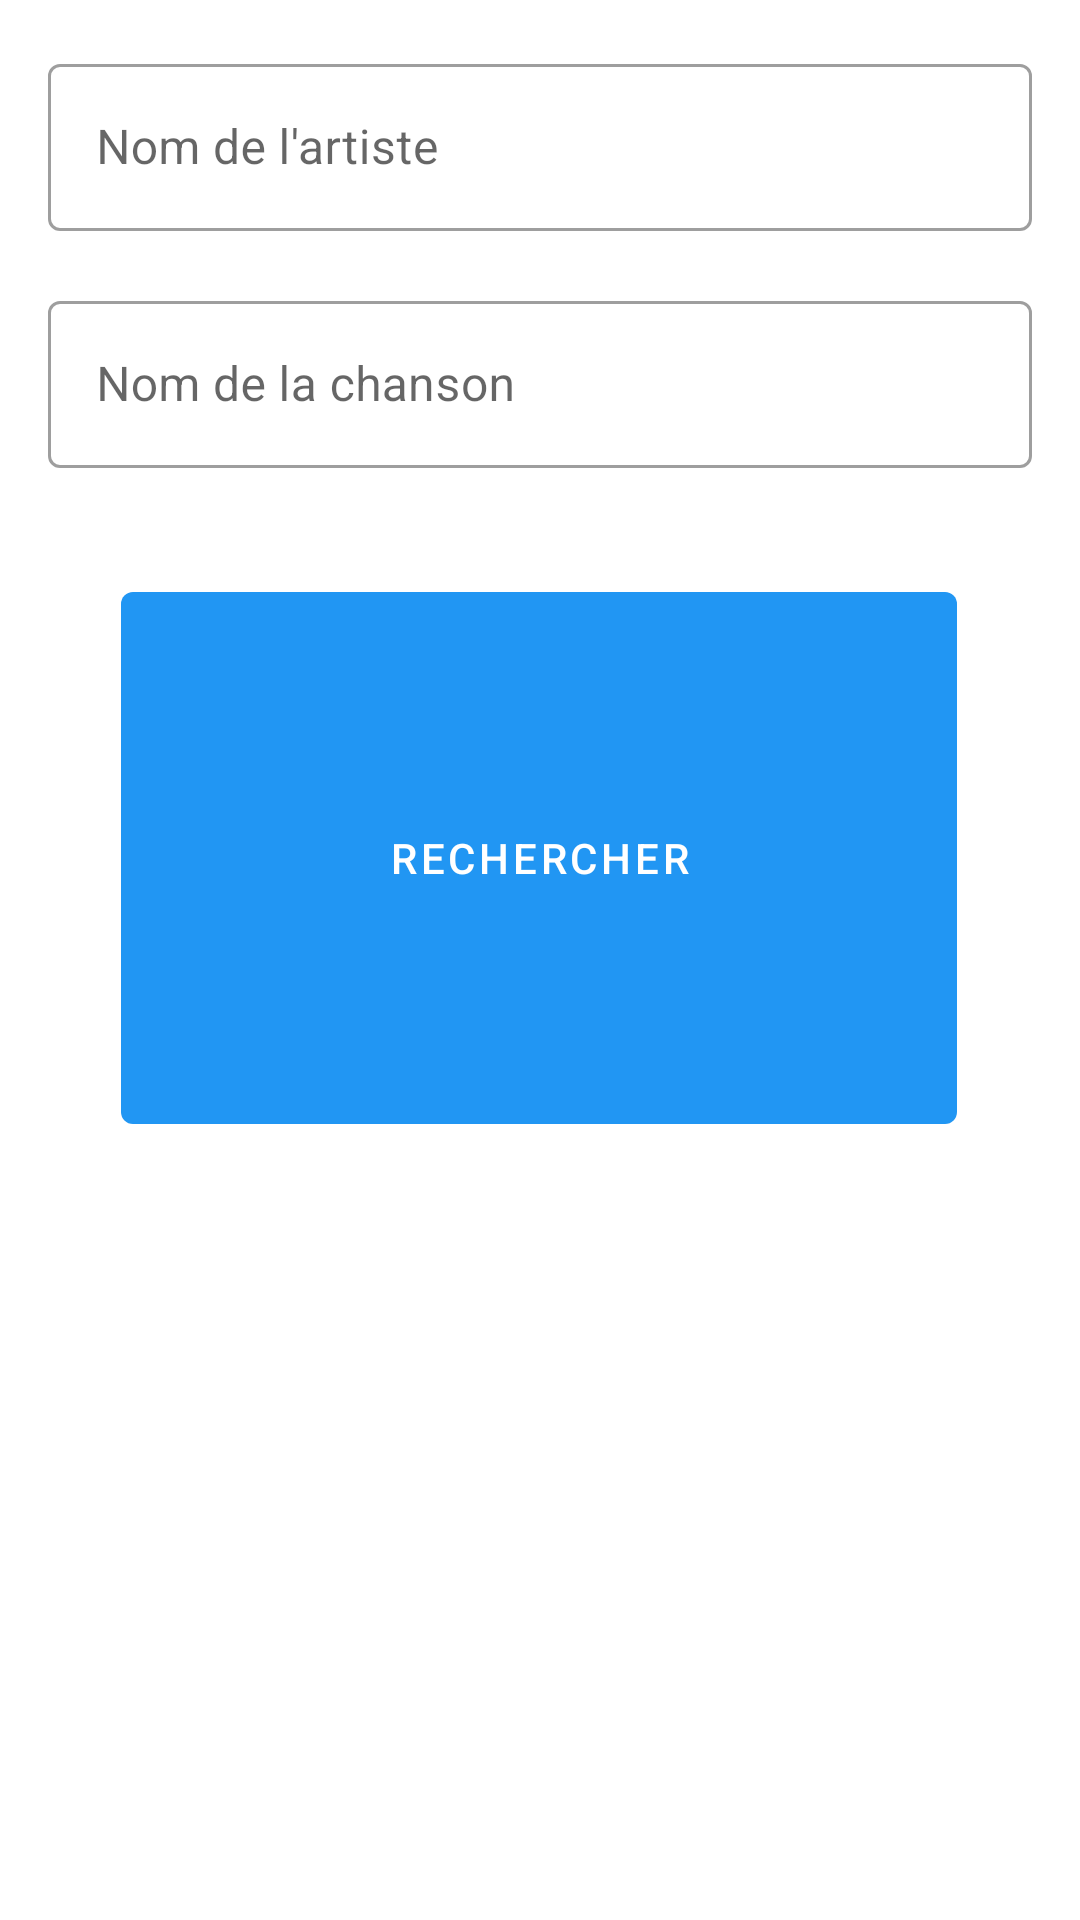

Layout XML and referenced resources for this Android screen:
<!-- AndroidManifest.xml: application theme AppTheme -->
<!-- res/layout/activity_main.xml -->
<?xml version="1.0" encoding="utf-8"?>
<androidx.constraintlayout.widget.ConstraintLayout xmlns:android="http://schemas.android.com/apk/res/android"
    xmlns:app="http://schemas.android.com/apk/res-auto"
    xmlns:tools="http://schemas.android.com/tools"
    android:layout_width="match_parent"
    android:layout_height="match_parent"
    android:clickable="true"
    android:focusable="true"
    android:focusableInTouchMode="true"
    android:paddingLeft="16dp"
    android:paddingTop="16dp"
    android:paddingRight="16dp"
    android:paddingBottom="16dp"
    tools:context=".MainActivity">

    <com.google.android.material.textfield.TextInputLayout
        android:id="@+id/inputLayoutArtist"
        android:layout_width="0dp"
        android:layout_height="0dp"
        android:hint="@string/artistEditText"
        android:inputType="textPersonName"
        app:endIconMode="clear_text"
        app:errorEnabled="true"
        app:layout_constraintBottom_toTopOf="@+id/inputLayoutSong"
        app:layout_constraintEnd_toEndOf="parent"
        app:layout_constraintHeight_percent="0.13"
        app:layout_constraintStart_toStartOf="parent"
        app:layout_constraintTop_toTopOf="parent"
        app:layout_constraintWidth_percent="1">

        <com.google.android.material.textfield.TextInputEditText
            android:id="@+id/artistName"
            android:layout_width="match_parent"
            android:layout_height="wrap_content" />
    </com.google.android.material.textfield.TextInputLayout>

    <com.google.android.material.textfield.TextInputLayout
        android:id="@+id/inputLayoutSong"
        android:layout_width="0dp"
        android:layout_height="0dp"
        android:hint="@string/songEditText"
        android:inputType="textPersonName"
        app:endIconMode="clear_text"
        app:errorEnabled="true"
        app:layout_constraintBottom_toTopOf="@+id/search"
        app:layout_constraintEnd_toEndOf="parent"
        app:layout_constraintHeight_percent="0.13"
        app:layout_constraintStart_toStartOf="parent"
        app:layout_constraintTop_toTopOf="parent"
        app:layout_constraintVertical_bias="0.82"
        app:layout_constraintWidth_percent="1">

        <com.google.android.material.textfield.TextInputEditText
            android:id="@+id/songName"
            android:layout_width="match_parent"
            android:layout_height="wrap_content" />
    </com.google.android.material.textfield.TextInputLayout>

    <com.google.android.material.button.MaterialButton
        android:id="@+id/search"
        style="@style/Widget.MaterialComponents.Button"
        android:layout_width="0dp"
        android:layout_height="0dp"
        android:height="100dp"
        android:onClick="getSong"
        android:text="@string/search"
        app:layout_constrainedHeight="true"
        app:layout_constraintBottom_toBottomOf="parent"
        app:layout_constraintEnd_toEndOf="parent"
        app:layout_constraintHeight_default="percent"
        app:layout_constraintHeight_min="wrap"
        app:layout_constraintHeight_percent="0.16"
        app:layout_constraintHorizontal_bias="0.494"
        app:layout_constraintStart_toStartOf="parent"
        app:layout_constraintTop_toTopOf="parent"
        app:layout_constraintVertical_bias="0.419"
        app:layout_constraintWidth_default="percent"
        app:layout_constraintWidth_percent="0.85" />

    <androidx.constraintlayout.widget.ConstraintLayout
        android:id="@+id/snackBarLayout"
        android:layout_width="0dp"
        android:layout_height="0dp"
        android:layout_marginTop="500dp"
        android:textAlignment="center"
        app:layout_constraintBottom_toBottomOf="parent"
        app:layout_constraintEnd_toEndOf="parent"
        app:layout_constraintStart_toStartOf="parent"
        app:layout_constraintTop_toTopOf="parent"
        app:layout_constraintVertical_bias="1.0">

    </androidx.constraintlayout.widget.ConstraintLayout>

    <ImageView
        android:id="@+id/imageView"
        android:contentDescription="@string/app_name"
        android:layout_width="0dp"
        android:layout_height="0dp"
        android:layout_marginStart="100dp"
        android:layout_marginTop="100dp"
        android:layout_marginEnd="100dp"
        android:layout_marginBottom="100dp"
        app:layout_constraintBottom_toBottomOf="parent"
        app:layout_constraintEnd_toEndOf="parent"
        app:layout_constraintHeight_percent="0.3"
        app:layout_constraintStart_toStartOf="parent"
        app:layout_constraintTop_toBottomOf="@+id/search"
        app:layout_constraintWidth_percent="0.45"
        app:srcCompat="@drawable/image" />

</androidx.constraintlayout.widget.ConstraintLayout>
<!-- resources referenced by this layout -->
<resources>
  <string name="app_name">Paroles de chansons</string>
  <string name="artistEditText">Nom de l\'artiste</string>
  <string name="search">Rechercher</string>
  <string name="songEditText">Nom de la chanson</string>
  <style name="AppTheme" parent="Theme.MaterialComponents.DayNight">
          
          <item name="colorPrimary">@color/color_primary</item>
          <item name="colorPrimaryDark">@color/color_primary_variant</item>
          <item name="colorAccent">@color/color_secondary</item>
          <item name="android:actionBarStyle">@style/AppTheme.NoActionBar</item>
          <item name="textInputStyle">@style/Widget.MaterialComponents.TextInputLayout.OutlinedBox
          </item>
      </style>
  <color name="color_primary">#2196f3</color>
  <color name="color_primary_variant">#0069c0</color>
  <color name="color_secondary">#03dac6</color>
  <style name="AppTheme.NoActionBar">
          <item name="windowActionBar">false</item>
          <item name="windowNoTitle">true</item>
      </style>
</resources>
